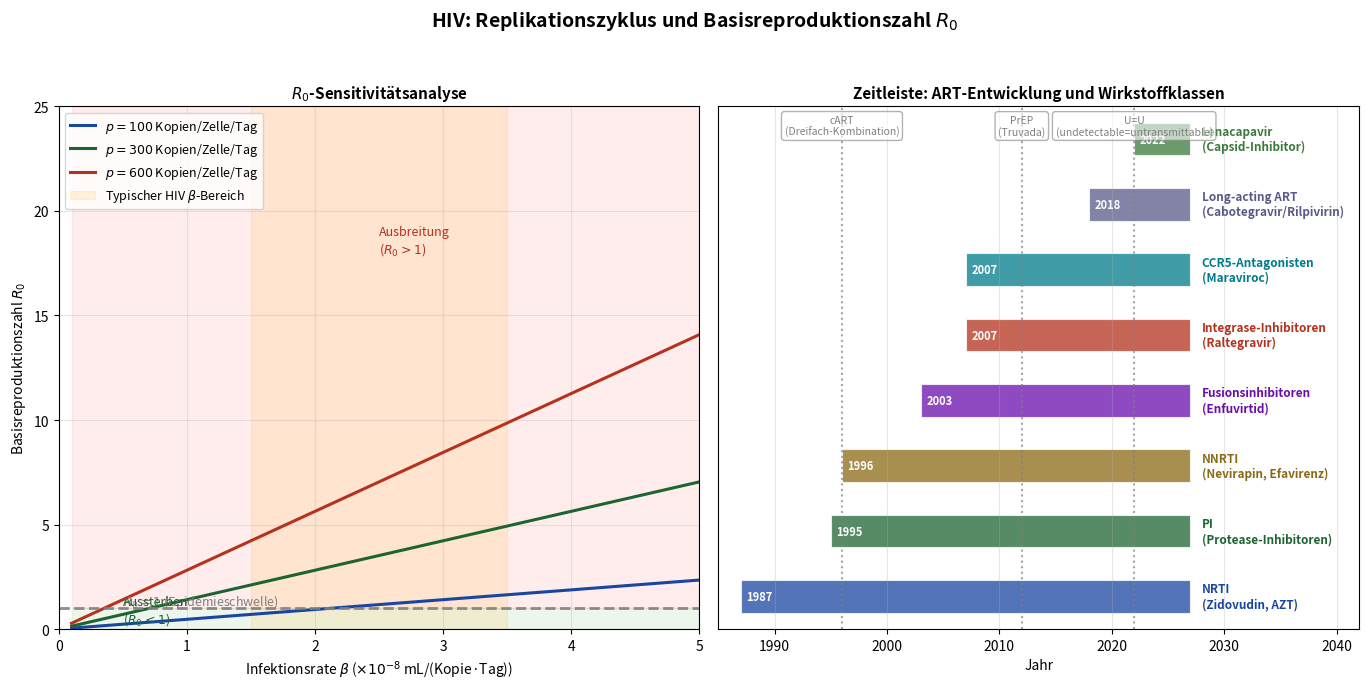

Reproduce this figure in Python. (Note: this script raises an exception after producing the figure.)
import matplotlib
matplotlib.use('Agg')
import matplotlib.pyplot as plt
import matplotlib.patches as mpatches
import numpy as np

fig, axes = plt.subplots(1, 2, figsize=(14, 7))
fig.suptitle('HIV: Replikationszyklus und Basisreproduktionszahl $R_0$',
             fontsize=14, fontweight='bold')

# ---- Left: R0 sensitivity analysis ----
ax1 = axes[0]
# R0 = beta * p / (c * (delta + mu_I))
# Vary beta (transmission), p (production), c (clearance), delta (infected cell death)

beta_range  = np.linspace(1e-9, 5e-8, 300)
p_vals      = [100, 300, 600]     # production rate
c_default   = 3
delta_def   = 0.7
mu_I_def    = 0.01
T_ss_def    = 1e6   # target cells at steady state (cells/mL)

colors_p = ['#1946a0', '#1e6432', '#b4321e']
for pv, col in zip(p_vals, colors_p):
    R0 = beta_range * pv * T_ss_def / (c_default * (delta_def + mu_I_def))
    ax1.plot(beta_range * 1e8, R0, color=col, linewidth=2.2, label=f'$p={pv}$ Kopien/Zelle/Tag')

ax1.axhline(y=1, color='gray', linestyle='--', linewidth=2, alpha=0.9)
ax1.text(0.5, 1.15, '$R_0 = 1$ (Epidemieschwelle)', fontsize=9, color='gray')

ax1.fill_between(beta_range * 1e8, 0, 1, alpha=0.07, color='green')
ax1.fill_between(beta_range * 1e8, 1, 25, alpha=0.07, color='red')
ax1.text(0.5, 0.3, 'Aussterben\n($R_0 < 1$)', fontsize=9, color='#1e6432')
ax1.text(2.5, 18, 'Ausbreitung\n($R_0 > 1$)', fontsize=9, color='#b4321e')

# Mark typical HIV R0 range
ax1.axvspan(1.5, 3.5, alpha=0.12, color='orange', label='Typischer HIV $\\beta$-Bereich')

ax1.set_xlabel('Infektionsrate $\\beta$ ($\\times 10^{-8}$ mL/(Kopie·Tag))', fontsize=10)
ax1.set_ylabel('Basisreproduktionszahl $R_0$', fontsize=10)
ax1.set_title('$R_0$-Sensitivitätsanalyse', fontsize=11, fontweight='bold')
ax1.legend(fontsize=9, loc='upper left')
ax1.grid(True, alpha=0.3)
ax1.set_ylim(0, 25)
ax1.set_xlim(0, 5)

# ---- Right: ART drug class timeline ----
ax2 = axes[1]
ax2.set_xlim(1985, 2030)
ax2.set_ylim(-0.5, 7.5)

drug_classes = [
    (1987, 'NRTI\n(Zidovudin, AZT)', '#1946a0', 0),
    (1995, 'PI\n(Protease-Inhibitoren)', '#1e6432', 1),
    (1996, 'NNRTI\n(Nevirapin, Efavirenz)', '#8B6914', 2),
    (2003, 'Fusionsinhibitoren\n(Enfuvirtid)', '#6a0dad', 3),
    (2007, 'Integrase-Inhibitoren\n(Raltegravir)', '#b4321e', 4),
    (2007, 'CCR5-Antagonisten\n(Maraviroc)', '#007b8a', 5),
    (2018, 'Long-acting ART\n(Cabotegravir/Rilpivirin)', '#5a5a8a', 6),
    (2022, 'Lenacapavir\n(Capsid-Inhibitor)', '#3a7a3a', 7),
]

for year, name, col, ypos in drug_classes:
    ax2.barh(ypos, 2027 - year, left=year, height=0.5,
             color=col, alpha=0.75, edgecolor='white', linewidth=0.8)
    ax2.text(year + 0.5, ypos, f'{year}', fontsize=8, va='center',
             color='white', fontweight='bold')
    ax2.text(2028, ypos, name, fontsize=8.5, va='center', color=col, fontweight='bold')

# Key events
events = [
    (1996, 'cART\n(Dreifach-Kombination)'),
    (2012, 'PrEP\n(Truvada)'),
    (2022, 'U=U\n(undetectable=untransmittable)'),
]
for yr, ev in events:
    ax2.axvline(x=yr, color='gray', linestyle=':', alpha=0.7, linewidth=1.5)
    ax2.text(yr, 7.2, ev, fontsize=7.5, color='gray', ha='center', va='center',
             rotation=0, bbox=dict(boxstyle='round', fc='white', ec='gray', alpha=0.6, pad=0.3))

ax2.set_xlabel('Jahr', fontsize=10)
ax2.set_title('Zeitleiste: ART-Entwicklung und Wirkstoffklassen', fontsize=11, fontweight='bold')
ax2.set_yticks([])
ax2.set_xlim(1985, 2042)
ax2.grid(axis='x', alpha=0.3)

plt.tight_layout(rect=[0, 0, 1, 0.95])
plt.savefig('home/claude/plot6_r0_art.png', dpi=150, bbox_inches='tight')
print("Plot 6 saved.")
